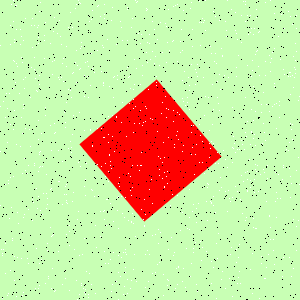

Source data for this figure (header and first rows):
Type, X, Y
Salt, 245, 172
Salt, 165, 23
Salt, 252, 253
Salt, 133, 89
Salt, 23, 79
Salt, 204, 115
Salt, 232, 162
Salt, 274, 48
Salt, 90, 85
Salt, 84, 238
Salt, 97, 50
Salt, 289, 168
Salt, 292, 139
Salt, 10, 25
Salt, 139, 123
Salt, 130, 88
Salt, 60, 36
Salt, 120, 21
Salt, 80, 3
Salt, 150, 59
Salt, 221, 187
Salt, 174, 144
Salt, 36, 188
Salt, 32, 220
Salt, 43, 193
Salt, 84, 130
Salt, 84, 292
Salt, 215, 163
Salt, 52, 268
Salt, 190, 8
Salt, 255, 145
Salt, 25, 170
Salt, 220, 89
Salt, 213, 196
Salt, 97, 128
Salt, 103, 137
Salt, 160, 158
Salt, 240, 283
Salt, 270, 0
Salt, 17, 257
Salt, 162, 52
Salt, 222, 56
Salt, 118, 228
Salt, 135, 0
Salt, 75, 8
Salt, 248, 34
Salt, 104, 251
Salt, 77, 299
Salt, 13, 176
Salt, 269, 216
Salt, 278, 174
Salt, 72, 73
Salt, 160, 22
Salt, 258, 66
Salt, 111, 291
Salt, 167, 171
Salt, 208, 184
Salt, 195, 69
Salt, 54, 123
Salt, 182, 80
... 1,740 more rows
